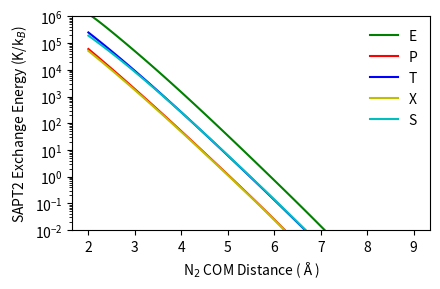

The script that saved this image:
#!/usr/bin/python
# -*- coding: utf-8 -*-

from numpy import *
import matplotlib.pyplot as plt
from matplotlib.ticker import AutoMinorLocator, MaxNLocator
from scipy.interpolate import splrep, splev

r = [2, 2.1, 2.2, 2.3, 2.4, 2.5, 2.6, 2.7, 2.8, 2.9, 3, 3.1, 3.2, 3.3, 3.4, 3.5, 3.6, 3.7, 3.8, 3.9, 4, 4.1, 4.2, 4.3, 4.4, 4.5, 4.6, 4.7, 4.8, 4.9, 5, 5.1, 5.2, 5.3, 5.4, 5.5, 5.6, 5.7, 5.8, 5.9, 6, 6.1, 6.2, 6.3, 6.4, 6.5, 6.6, 6.7, 6.8, 6.9, 7, 7.1, 7.2, 7.3, 7.4, 7.5, 7.6, 7.7, 7.8, 7.9, 8, 8.1, 8.2, 8.3, 8.4, 8.5, 8.6, 8.7, 8.8, 8.9, 9]
e = [1245153.50096016, 943024.925782532, 699590.034857109, 512117.992296156, 371685.077621336, 268261.634501004, 192882.810863444, 138288.597448408, 98902.8458189261, 70566.1520144779, 50224.5160679569, 35654.5195795427, 25243.5990561154, 17824.060878113, 12551.2384589793, 8814.9301989904, 6175.1340231127, 4315.3714410824, 3008.7337732669, 2093.1079884643, 1453.0826994814, 1006.7689129841, 696.2442347558, 480.6591532609, 331.2872659208, 227.9848725404, 156.6661644128, 107.5075379867, 73.6747688427, 50.4237791167, 34.4676348583, 23.5329452577, 16.0497399796, 10.9354158833, 7.4444281033, 5.0641790203, 3.4427689316, 2.3391035955, 1.5882537097, 1.0777086279, 0.7307350159, 0.4950405274, 0.335068893, 0.2265370124, 0.1529614285, 0.1031321275, 0.0694389309, 0.0466715506, 0.0313248838, 0.0209674625, 0.0140204117, 0.0093785186, 0.0062523458, 0.0041682305, 0.0028103978, 0.0018630727, 0.0012631002, 0.0008525926, 0.0005683951, 0.00037893, 0.00025262, 0.0001578875, 9.47325114633468E-005, 6.3155E-05, 3.15775038211156E-005, 0, 0, -3.15775038211156E-005, -3.15775038211156E-005, -3.15775038211156E-005, -3.15775038211156E-005]
p = [60468.0129503221, 43220.002443663, 30817.5110163782, 21923.6847398658, 15562.3716172966, 11023.5590538536, 7792.6103126995, 5497.7388424728, 3871.2028407297, 2720.7486120261, 1908.687029688, 1336.6366437981, 934.4538398784, 652.2346361028, 454.5534940344, 316.3217395348, 219.8141302717, 152.5375320982, 105.7059150837, 73.1526032395, 50.5568151403, 34.8954784576, 24.056373961, 16.565463772, 11.3956580015, 7.8322945828, 5.3789435784, 3.6915049292, 2.5317579464, 1.73524699, 1.1884825113, 0.8133101884, 0.5560166873, 0.3796879059, 0.2588723763, 0.1762024713, 0.119710317, 0.0811226073, 0.0548501241, 0.036977257, 0.0248514955, 0.0166413445, 0.0111152813, 0.0073891359, 0.0048945131, 0.0032209054, 0.0020841153, 0.0013578327, 0.0008525926, 0.0005368176, 0.000315775, 0.000189465, 9.47325114633468E-005, 3.15775038211156E-005, 0, 0, -3.15775038211156E-005, -3.15775038211156E-005, -3.15775038211156E-005, -3.15775038211156E-005, -3.15775038211156E-005, -3.15775038211156E-005, -3.15775038211156E-005, -3.15775038211156E-005, -3.15775038211156E-005, 0, 0, 0, 0, 0, 0]
t = [251408.038827057, 183401.492422743, 133230.210310701, 96431.8070547168, 69565.1172604127, 50025.128477582, 35863.2948144511, 25633.4655914872, 18268.0543812071, 12982.0917732958, 9200.4537539516, 6503.2787590082, 4585.210684485, 3225.0290328228, 2263.0745659091, 1584.5317324703, 1107.1072839683, 772.0011294679, 537.326183813, 373.3346069088, 258.9642984391, 179.3477801674, 124.0200462849, 85.6343379074, 59.0449113224, 40.6553730421, 27.9564798804, 19.2006380434, 13.172366254, 9.0277557224, 6.181801613, 4.2297750593, 2.8920888425, 1.9761517666, 1.3494014708, 0.9207684339, 0.6277923535, 0.4276541342, 0.2910182752, 0.1978330614, 0.1342991238, 0.0910379435, 0.0616392875, 0.041682305, 0.0281671334, 0.0190096573, 0.0128204666, 0.008652236, 0.0058102607, 0.0039156105, 0.0026525103, 0.0017683402, 0.0011999451, 0.0007894376, 0.0005368176, 0.0003473525, 0.0002210425, 0.00012631, 6.3155E-05, 3.15775038211156E-005, 0, 0, -3.15775038211156E-005, -3.15775038211156E-005, -3.15775038211156E-005, -3.15775038211156E-005, -3.15775038211156E-005, -3.15775038211156E-005, -3.15775038211156E-005, -3.15775038211156E-005, -3.15775038211156E-005]
x = [51367.8980725947, 37127.434909229, 26741.7954932485, 19199.3025992076, 13742.6389526902, 9808.8938342025, 6982.276430328, 4957.3840286908, 3511.0086120635, 2480.7264581841, 1748.7970863326, 1230.1632059065, 863.5751326891, 605.0647924449, 423.1687077191, 295.4423466557, 205.9244178634, 143.2976387051, 99.5591329224, 69.0634743822, 47.8365710736, 33.0859296011, 22.8526079378, 15.7646898526, 10.862882357, 7.4777423699, 5.1429648923, 3.5343436927, 2.4270785212, 1.6654607065, 1.1419372707, 0.7823010797, 0.5353334223, 0.3658569593, 0.2496517452, 0.1700448581, 0.1156052415, 0.0783753645, 0.0530186289, 0.0357457343, 0.0240304804, 0.0161045269, 0.0107363513, 0.0071365159, 0.0047050481, 0.0030945954, 0.0020209602, 0.0012946777, 0.0008210151, 0.0005052401, 0.000315775, 0.0001578875, 9.47325114633468E-005, 3.15775038211156E-005, 0, -3.15775038211156E-005, -3.15775038211156E-005, -3.15775038211156E-005, -3.15775038211156E-005, -3.15775038211156E-005, -3.15775038211156E-005, -3.15775038211156E-005, -3.15775038211156E-005, -3.15775038211156E-005, 0, 0, 0, 0, 0, 0, 0]
s = [191121.870584862, 143351.463160328, 106834.068584511, 79148.7328878148, 58315.3826618326, 42744.2284881308, 31178.5093030242, 22637.5984510823, 16364.7084020929, 11781.271078645, 8448.5967667638, 6036.5231175247, 4298.2930323383, 3050.7152120045, 2158.6622864244, 1523.0650476473, 1071.6960817183, 752.1624048048, 526.6304727613, 367.8933924929, 256.4624759664, 178.430737879, 123.9108512766, 85.8980732193, 59.4462929734, 41.0733960377, 28.3345257562, 19.5172656742, 13.424638932, 9.2216731734, 6.3269002431, 4.3360965147, 2.9688853318, 2.0310650458, 1.3884312655, 0.9484303273, 0.6474335608, 0.4416113909, 0.3009651889, 0.2049064223, 0.1393515244, 0.094637779, 0.0641970653, 0.0434822228, 0.0293986561, 0.0198306724, 0.0133572841, 0.0089995886, 0.0060313032, 0.0040419205, 0.0026840878, 0.0017999177, 0.0011999451, 0.0007894376, 0.0005052401, 0.000315775, 0.000189465, 0.00012631, 6.3155E-05, 3.15775038211156E-005, 0, 0, -3.15775038211156E-005, -3.15775038211156E-005, -3.15775038211156E-005, -3.15775038211156E-005, -3.15775038211156E-005, -3.15775038211156E-005, -3.15775038211156E-005, -3.15775038211156E-005, 0]

fig = plt.figure()

plt.plot(r, e, color='g', zorder=1, label="E")
plt.plot(r, p, color='r', zorder=1, label="P")
plt.plot(r, t, color='b', zorder=1, label="T")
plt.plot(r, x, color='y', zorder=1, label="X")
plt.plot(r, s, color='c', zorder=1, label="S")

plt.yscale('log')
plt.ylim(1e-2,1e6)
plt.ylabel(r'SAPT2 Exchange Energy (K/k$_B$)')
plt.xlabel(u'N$_2$ COM Distance (Å)')

fig.set_size_inches([4.5, 3.])

plt.legend(frameon=False)
plt.tight_layout()
plt.savefig('n2_exp_rep.eps', format='eps')

